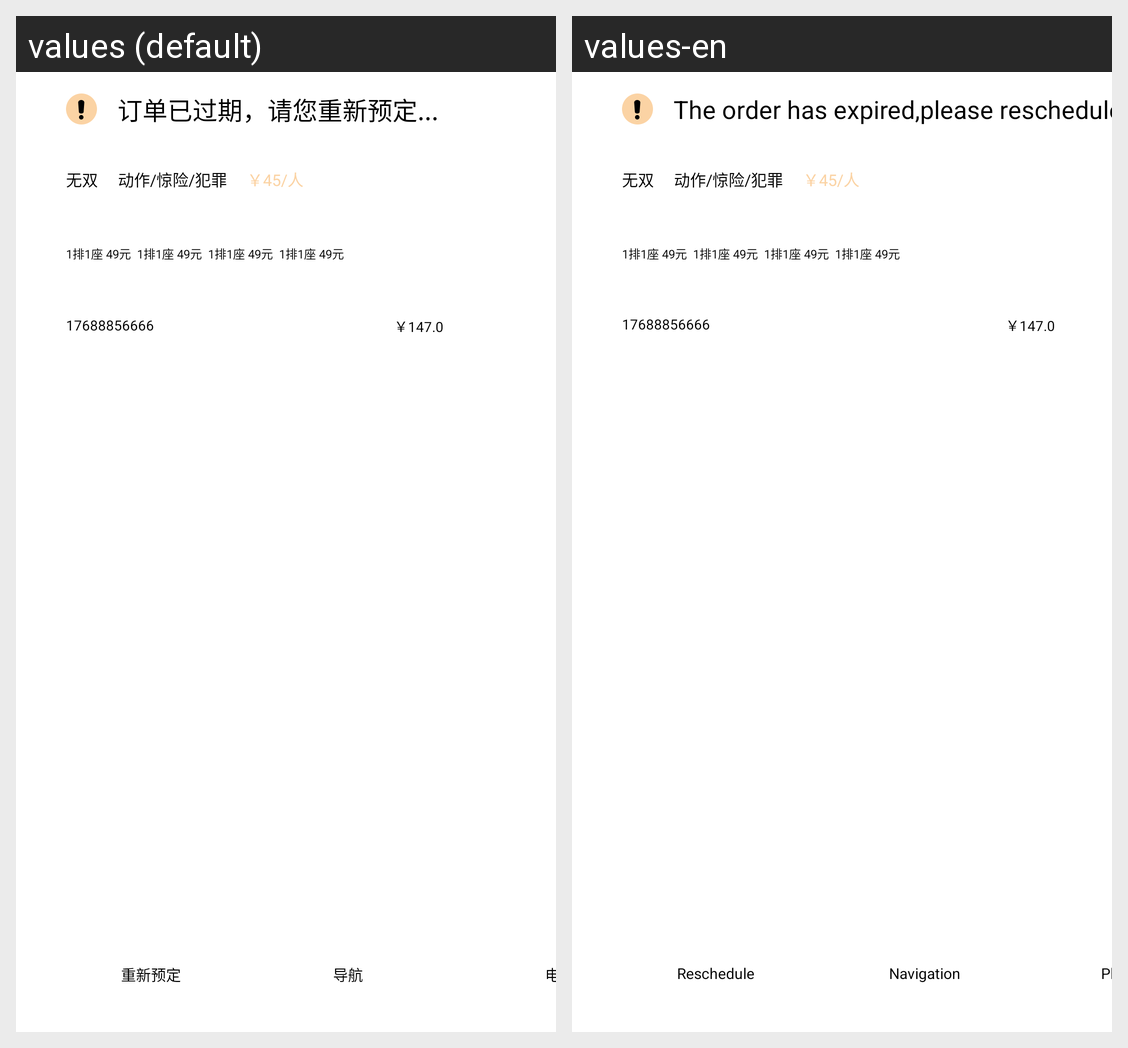

For this localized Android screen grid, give each drawn string resource with its value in every locale shown.
Android screen res/layout/film_order_cancel.xml rendered under 2 locales, left to right: values (default), values-en. Device: Nexus 5 (rendered at 1080×1920; each locale shown at half size, 540×960, under a caption strip naming it); theme XiaoMaTheme.
Strings drawn on this screen, with the default value and each locale's value (text and hints the layout hard-codes, and strings that could not be matched under every locale, appear in the picture but are not listed):

order_out_date
  values: 订单已过期，请您重新预定...
  values-en: The order has expired,please reschedule...

re_booking
  values: 重新预定
  values-en: Reschedule

btn_navi
  values: 导航
  values-en: Navigation

btn_phone
  values: 电话
  values-en: Phone
